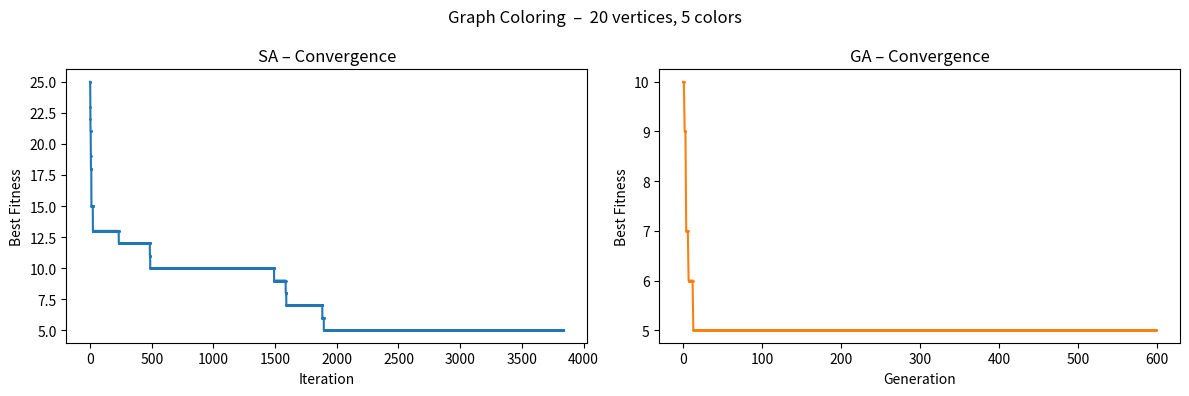

This figure's Python source:
import numpy as np
from matplotlib import pyplot

class GraphColoring:
    """
    Graph Coloring Problem

    Parameters:
    -----------
    n_vertices : int
        Number of vertices
    edges : list of tuples, optional
        List of edges (i, j)
        If None, random graph will be generated
    edge_probability : float, optional
        Probability of edge between vertices (for random graph)
    seed : int, optional
        Random seed for reproducibility
    """

    def __init__(self, n_vertices, edges=None, edge_probability=0.5, seed=None):
        self.n_vertices = n_vertices
        self.rng = np.random.default_rng(seed)

        if edges is None:
            edges = self._generate_random_edges(edge_probability)

        self.edges = list(edges)
        self.adj_matrix = self._build_adjacency_matrix()

    def _generate_random_edges(self, edge_probability):
        """Generate a random set of edges using the given edge probability."""
        edges = []
        for i in range(self.n_vertices):
            for j in range(i + 1, self.n_vertices):
                if self.rng.random() < edge_probability:
                    edges.append((i, j))
        return edges

    def _build_adjacency_matrix(self):
        """Build a symmetric adjacency matrix from the edge list."""
        adj = np.zeros((self.n_vertices, self.n_vertices), dtype=int)
        for i, j in self.edges:
            adj[i, j] = 1
            adj[j, i] = 1
        return adj

    def n_conflicts(self, coloring):
        """Count the number of edges where both endpoints share the same color."""
        coloring = np.asarray(coloring, dtype=int)
        return sum(1 for i, j in self.edges if coloring[i] == coloring[j])

    def is_valid(self, coloring):
        """Return True iff no two adjacent vertices share the same color."""
        return self.n_conflicts(coloring) == 0

    def n_colors_used(self, coloring):
        """Return the number of distinct colors used in the coloring."""
        return int(np.unique(coloring).size)

    def random_coloring(self, n_colors):
        """Return a random coloring using at most n_colors distinct colors."""
        return self.rng.integers(0, n_colors, size=self.n_vertices)

    @classmethod
    def generate(cls, n_vertices=20, edge_probability=0.4, seed=None):
        """
        Generate a random graph coloring instance.

        Parameters
        ----------
        n_vertices       : int   Number of vertices in the graph.
        edge_probability : float Probability that an edge exists between any pair of vertices.
        seed             : int   Random seed for reproducibility.
        """
        return cls(n_vertices=n_vertices, edges=None, edge_probability=edge_probability, seed=seed)


class GraphColoringSolver:
    """
    Solver wrapper for Graph Coloring instances.

    Provides two optimisation strategies as methods:
        solve_sa  –  Simulated Annealing
        solve_ga  –  Genetic Algorithm

    Parameters
    ----------
    problem : GraphColoring   The problem instance to solve.
    n_colors : int            Number of colors to use.
    beta : float              Penalty multiplier for conflict violations (default 1.0).
    """

    def __init__(self, problem, n_colors, beta=1.0):
        self.problem = problem
        self.n_colors = n_colors
        self.beta = beta

    def _fitness(self, coloring):
        """Penalised fitness: number of colors used + beta * number of conflicts."""
        return self.problem.n_colors_used(coloring) + self.beta * self.problem.n_conflicts(coloring)

    def solve_sa(self, T0=100.0, T_min=1e-3, max_iter=10_000, alpha=0.003, verbose=True):
        """
        Solve graph coloring with Simulated Annealing.

        Neighbourhood: reassign a random vertex to a random color.
        Cooling      : exponential  T(k) = T0 * exp(-alpha * k).

        Parameters
        ----------
        T0       : float  Initial temperature.
        T_min    : float  Stopping temperature.
        max_iter : int    Maximum number of iterations.
        alpha    : float  Exponential cooling rate.
        verbose  : bool   Print progress when a new best is found.

        Returns
        -------
        best_coloring : ndarray  Best coloring vector found.
        best_colors   : int      Number of distinct colors used.
        history       : list     Best fitness value at every iteration.
        """
        def _cooling_schedule(iteration):
            """Exponential cooling: T(k) = T0 * exp(-alpha * k)."""
            return T0 * np.exp(-alpha * iteration)

        def _neighbour(coloring):
            """Reassign a random vertex to a random color."""
            new_coloring = coloring.copy()
            vertex = np.random.randint(self.problem.n_vertices)
            new_coloring[vertex] = np.random.randint(self.n_colors)
            return new_coloring

        current = self.problem.random_coloring(self.n_colors)
        current_fit = self._fitness(current)

        best_coloring = current.copy()
        best_fit = current_fit
        history = []

        for iteration in range(1, max_iter + 1):
            T = _cooling_schedule(iteration)
            if T <= T_min:
                break

            candidate = _neighbour(current)
            candidate_fit = self._fitness(candidate)
            delta = candidate_fit - current_fit

            if delta < 0 or np.random.rand() < np.exp(-delta / T):
                current = candidate
                current_fit = candidate_fit

            if current_fit < best_fit:
                best_coloring = current.copy()
                best_fit = current_fit
                if verbose:
                    print(
                        "[SA] Iter: %d  T: %.4f  colors: %d  conflicts: %d  valid: %s"
                        % (iteration, T, self.problem.n_colors_used(best_coloring),
                           self.problem.n_conflicts(best_coloring),
                           self.problem.is_valid(best_coloring))
                    )

            history.append(best_fit)

        return best_coloring, self.problem.n_colors_used(best_coloring), history

    def solve_ga(self, pop_size=100, max_iter=500, CR=0.8, mutation_rate=0.05, tournament_size=3, elitism_rate=0.1, verbose=True):
        """
        Solve graph coloring with a Genetic Algorithm.

        Operators:
            Selection  – tournament selection (minimise fitness)
            Crossover  – uniform crossover
            Mutation   – random gene reassignment
            Elitism    – top `elitism_rate` individuals survive each generation

        Parameters
        ----------
        pop_size        : int    Population size.
        max_iter        : int    Number of generations.
        CR              : float  Crossover probability per gene.
        mutation_rate   : float  Per-individual mutation probability.
        tournament_size : int    Number of candidates in each tournament.
        elitism_rate    : float  Fraction of best individuals kept each generation.
        verbose         : bool   Print progress when a new best is found.

        Returns
        -------
        best_coloring : ndarray  Best coloring vector found.
        best_colors   : int      Number of distinct colors used.
        history       : list     Best fitness value per generation.
        """
        def _uniform_crossover(p1, p2):
            """Uniform crossover: each gene independently taken from p1 or p2."""
            mask = np.random.rand(len(p1)) < CR
            child = np.where(mask, p1, p2)
            return child

        def _mutate(coloring):
            """Reassign a random vertex to a random color."""
            new_coloring = coloring.copy()
            vertex = np.random.randint(self.problem.n_vertices)
            new_coloring[vertex] = np.random.randint(self.n_colors)
            return new_coloring

        def _tournament_select(population, fitnesses):
            """k-way tournament selection. Returns one parent coloring."""
            idx = np.random.choice(len(population), tournament_size, replace=False)
            best_idx = idx[np.argmin(fitnesses[idx])]
            return population[best_idx].copy()

        population = np.array([self.problem.random_coloring(self.n_colors) for _ in range(pop_size)])
        fitnesses = np.array([self._fitness(c) for c in population])

        best_idx = np.argmin(fitnesses)
        best_coloring = population[best_idx].copy()
        best_fit = fitnesses[best_idx]
        history = []

        elitism_count = max(1, int(pop_size * elitism_rate))
        offspring_size = pop_size - elitism_count

        for generation in range(1, max_iter + 1):
            elite_idx = np.argsort(fitnesses)[:elitism_count]
            elite_pop = population[elite_idx].copy()

            offspring = []
            while len(offspring) < offspring_size:
                p1 = _tournament_select(population, fitnesses)
                p2 = _tournament_select(population, fitnesses)
                child = _uniform_crossover(p1, p2)
                if np.random.rand() < mutation_rate:
                    child = _mutate(child)
                offspring.append(child)

            offspring = np.array(offspring[:offspring_size])
            population = np.vstack([elite_pop, offspring])
            fitnesses = np.array([self._fitness(c) for c in population])

            gen_best_idx = np.argmin(fitnesses)
            gen_best_fit = fitnesses[gen_best_idx]

            if gen_best_fit < best_fit:
                best_fit = gen_best_fit
                best_coloring = population[gen_best_idx].copy()
                if verbose:
                    print(
                        "[GA] Gen: %d  colors: %d  conflicts: %d  valid: %s"
                        % (generation, self.problem.n_colors_used(best_coloring),
                           self.problem.n_conflicts(best_coloring),
                           self.problem.is_valid(best_coloring))
                    )

            history.append(best_fit)

        return best_coloring, self.problem.n_colors_used(best_coloring), history


if __name__ == "__main__":
    N_VERTICES = 20
    N_COLORS = 5
    SEED = 42

    problem = GraphColoring.generate(
        n_vertices=N_VERTICES,
        edge_probability=0.4,
        seed=SEED,
    )

    print("=" * 56)
    print("  Graph Coloring Demo  –  %d vertices" % N_VERTICES)
    print("  Edges       : %d" % len(problem.edges))
    print("  Colors       : %d" % N_COLORS)
    print("=" * 56)

    solver = GraphColoringSolver(problem, n_colors=N_COLORS, beta=1.0)

    print("\n>>> Simulated Annealing")
    sa_coloring, sa_colors, sa_history = solver.solve_sa(
        T0=100.0,
        T_min=1e-3,
        max_iter=15_000,
        alpha=0.003,
        verbose=True,
    )
    print("\n[SA] Best coloring  :", sa_coloring)
    print("[SA] Colors used    : %d" % sa_colors)
    print("[SA] Conflicts      : %d" % problem.n_conflicts(sa_coloring))
    print("[SA] Valid coloring : %s" % problem.is_valid(sa_coloring))

    print("\n>>> Genetic Algorithm")
    ga_coloring, ga_colors, ga_history = solver.solve_ga(
        pop_size=120,
        max_iter=600,
        CR=0.8,
        mutation_rate=0.05,
        tournament_size=3,
        elitism_rate=0.1,
        verbose=True,
    )
    print("\n[GA] Best coloring  :", ga_coloring)
    print("[GA] Colors used    : %d" % ga_colors)
    print("[GA] Conflicts      : %d" % problem.n_conflicts(ga_coloring))
    print("[GA] Valid coloring : %s" % problem.is_valid(ga_coloring))

    fig, axes = pyplot.subplots(1, 2, figsize=(12, 4))

    axes[0].plot(sa_history, ".-", markersize=2)
    axes[0].set_title("SA – Convergence")
    axes[0].set_xlabel("Iteration")
    axes[0].set_ylabel("Best Fitness")

    axes[1].plot(ga_history, ".-", markersize=2, color="tab:orange")
    axes[1].set_title("GA – Convergence")
    axes[1].set_xlabel("Generation")
    axes[1].set_ylabel("Best Fitness")

    pyplot.suptitle("Graph Coloring  –  %d vertices, %d colors" % (N_VERTICES, N_COLORS))
    pyplot.tight_layout()
    pyplot.show()
